Labelled photos from "Bone_Fracture_dataset_mask", an image-classification folder in ABRPMGITHUB/finalproject. The possible labels are: fractured, not fractured.

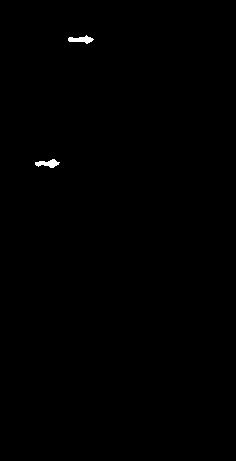
Label: fractured

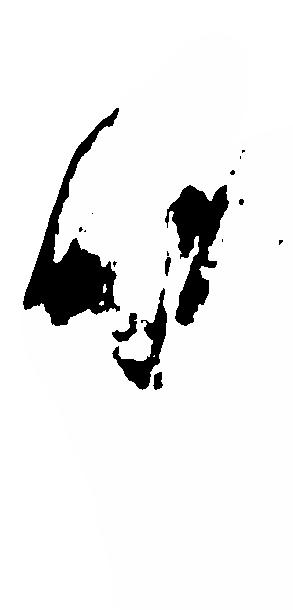
Label: fractured

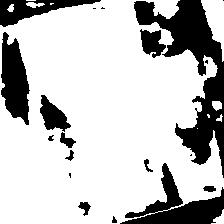
Label: not fractured

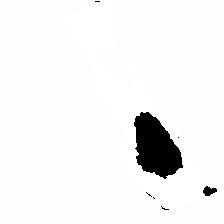
Label: not fractured

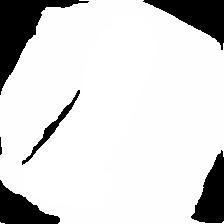
Label: not fractured

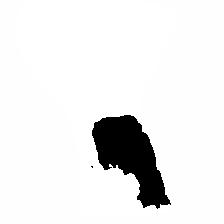
Label: fractured
